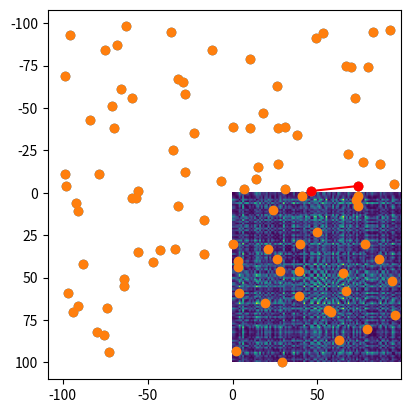

The script that saved this image:
import matplotlib.pyplot as plt
import numpy as np

n = 100
k = 2

coord_mat = np.random.randint(low=-100, high=100 + 1, size=(n, k))

plt.scatter(x=[row[0] for row in coord_mat], y=[row[1] for row in coord_mat])

gram_mat = coord_mat @ coord_mat.transpose()
plt.imshow(gram_mat)

ones_mat = np.ones(shape=(n, 1))
diag_mat = np.diag(gram_mat).reshape((n, 1))
eucl_dist_mat = (
    diag_mat @ ones_mat.transpose() + ones_mat @ diag_mat.transpose() - 2 * gram_mat
)

plt.imshow(eucl_dist_mat)

import random

i1, i2 = random.sample(population=range(n), k=2)
x1, y1 = p1 = coord_mat[i1]
x2, y2 = p2 = coord_mat[i2]

plt.scatter(x=[row[0] for row in coord_mat], y=[row[1] for row in coord_mat])
plt.plot([x1, x2], [y1, y2], "ro-")

import math

d0 = math.dist(p1, p2)
d1 = math.sqrt((x1 - x2) ** 2 + (y1 - y2) ** 2)
d2 = math.sqrt(eucl_dist_mat[i1, i2])

print(f"math.dist: {d0}")
print(f"Euclidean norm: {d1}")
print(f"EDM: {d2}")